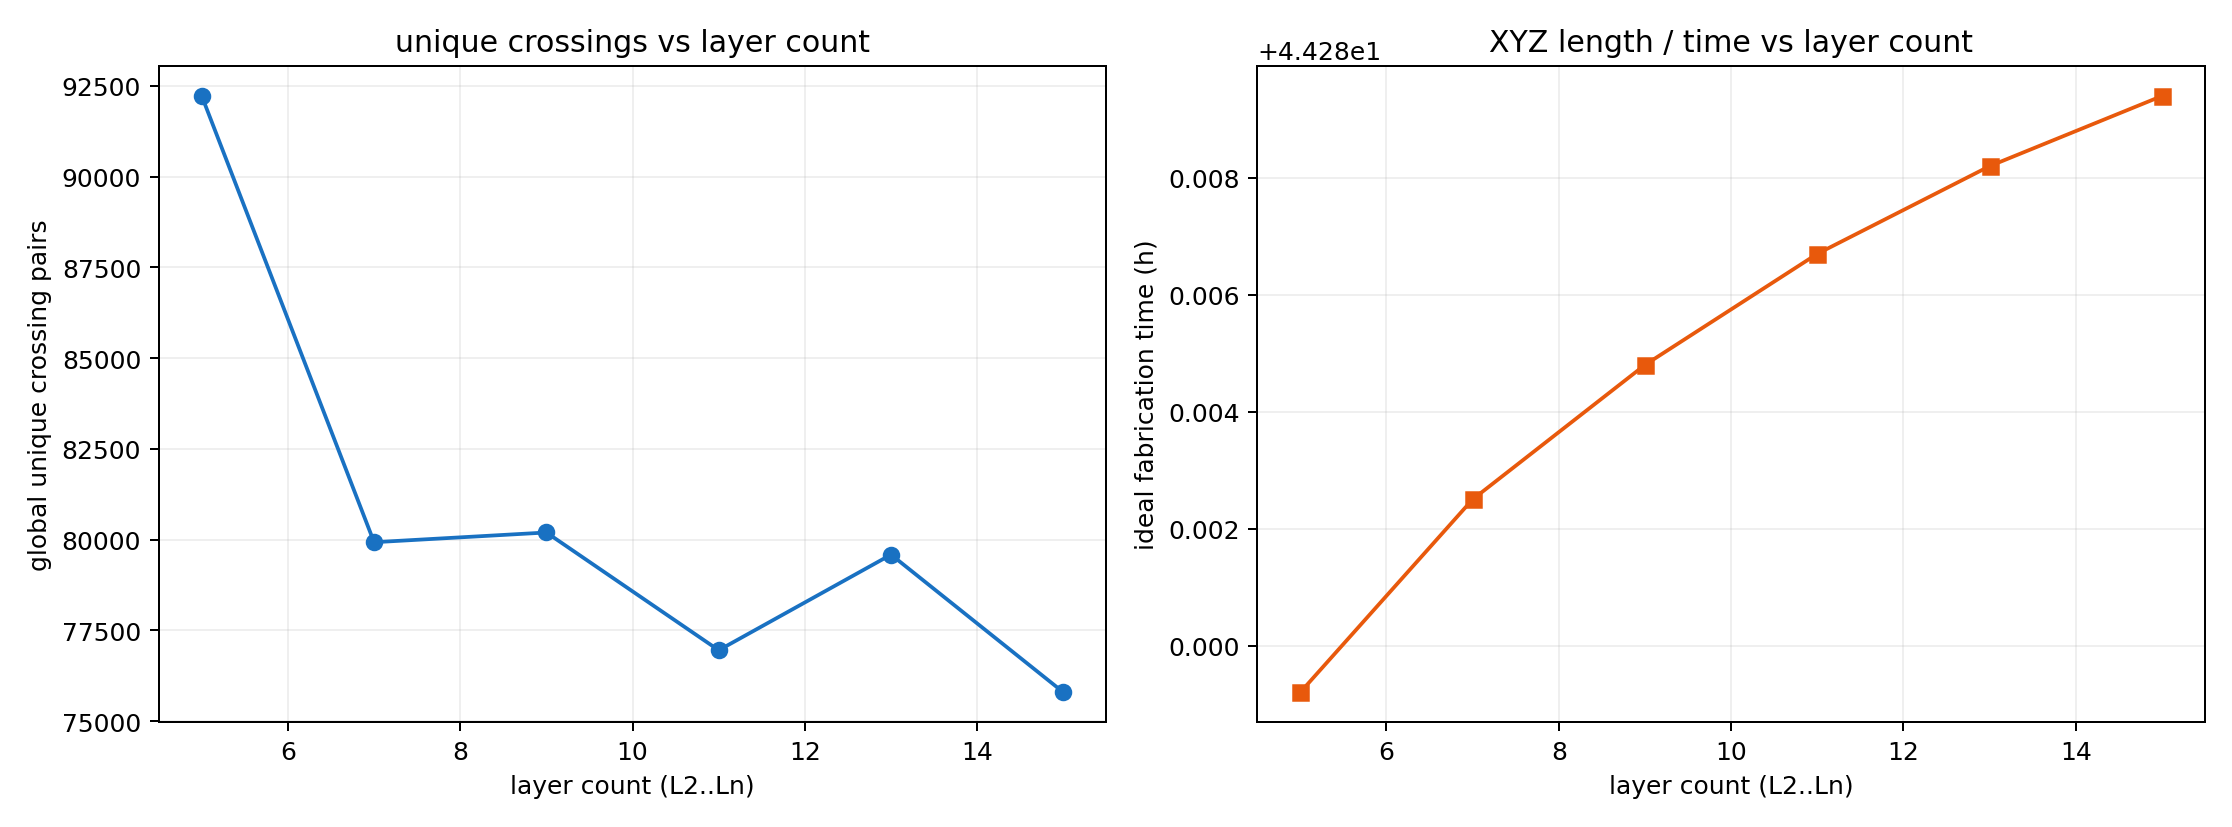

Data behind this chart, as committed beside it:
layer_count, routed, failed, violations, unique_crossing_pairs, transitions, fabrication_hours, z2_c4_symmetry_pass
5, 992, 32, 0, 92220, 224, 44.28, True
7, 992, 32, 0, 79928, 392, 44.28, True
9, 992, 32, 0, 80196, 368, 44.28, True
11, 992, 32, 0, 76952, 400, 44.29, True
13, 992, 32, 0, 79586, 368, 44.29, True
15, 992, 32, 0, 75794, 384, 44.29, True
